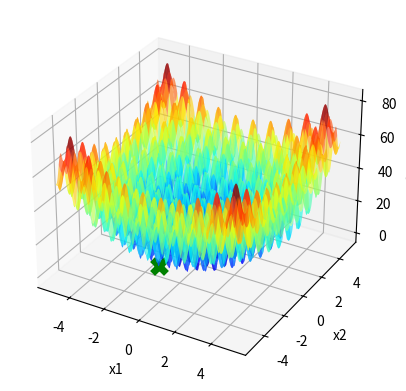

The script that saved this image:
import numpy as np
import matplotlib . pyplot as plt

def f(x1 , x2 ):
    return ((x1**2 - 10 * np.cos(2 * x1 * np.pi) + 10) + (x2**2 -10 * np.cos(2 * np.pi * x2) + 10))

x1 = np.linspace ( -5.12 ,5.12 ,1000)
X1, X2 = np.meshgrid(x1, x1)
Y = f(X1, X2)

fig = plt.figure()
ax = fig.add_subplot(111, projection='3d')
ax.plot_surface(X1, X2, Y, cmap='jet', alpha=0.6)

ax.set_xlabel('x1')
ax.set_ylabel('x2')
ax.set_zlabel('f(x1, x2)')


itMax = 1000

# HILL CLIMBING------------------------------------------------------------------------
X0_1 = 5.12
X0_2 = -5.12
E = 3
maxNeighbor = 20
Hill_Xbest1 = X0_1
Hill_Xbest2 = X0_2
Hill_Fbest = f(Hill_Xbest1, Hill_Xbest2)
k = 0
melhoria = True
ax.scatter(Hill_Xbest1, Hill_Xbest2, Hill_Fbest, marker='x', color='purple',linewidths=3)
contador = 0
while k < itMax and melhoria:
    l = 0
    melhoria = False
    while l < maxNeighbor:
        l += 1
        y1 = np.random.uniform(low=Hill_Xbest1 - E, high=Hill_Xbest1 + E)
        y2 = np.random.uniform(low=Hill_Xbest2 - E, high=Hill_Xbest2 + E)
        F = f(y1, y2)
        
        if F < Hill_Fbest:
            contador = 0
            Hill_Xbest1 = y1
            Hill_Xbest2 = y2
            Hill_Fbest = F
            melhoria = True
            ax.scatter(y1, y2, F, marker='x', color='k', linewidths=2)
            plt.pause(0.1)
            break
        else:
            contador += 1
        if contador == 50:
            break
    k += 1


ax.scatter(Hill_Xbest1, Hill_Xbest2, Hill_Fbest, marker='x', color='green',s=100,linewidths=5)

plt.show()